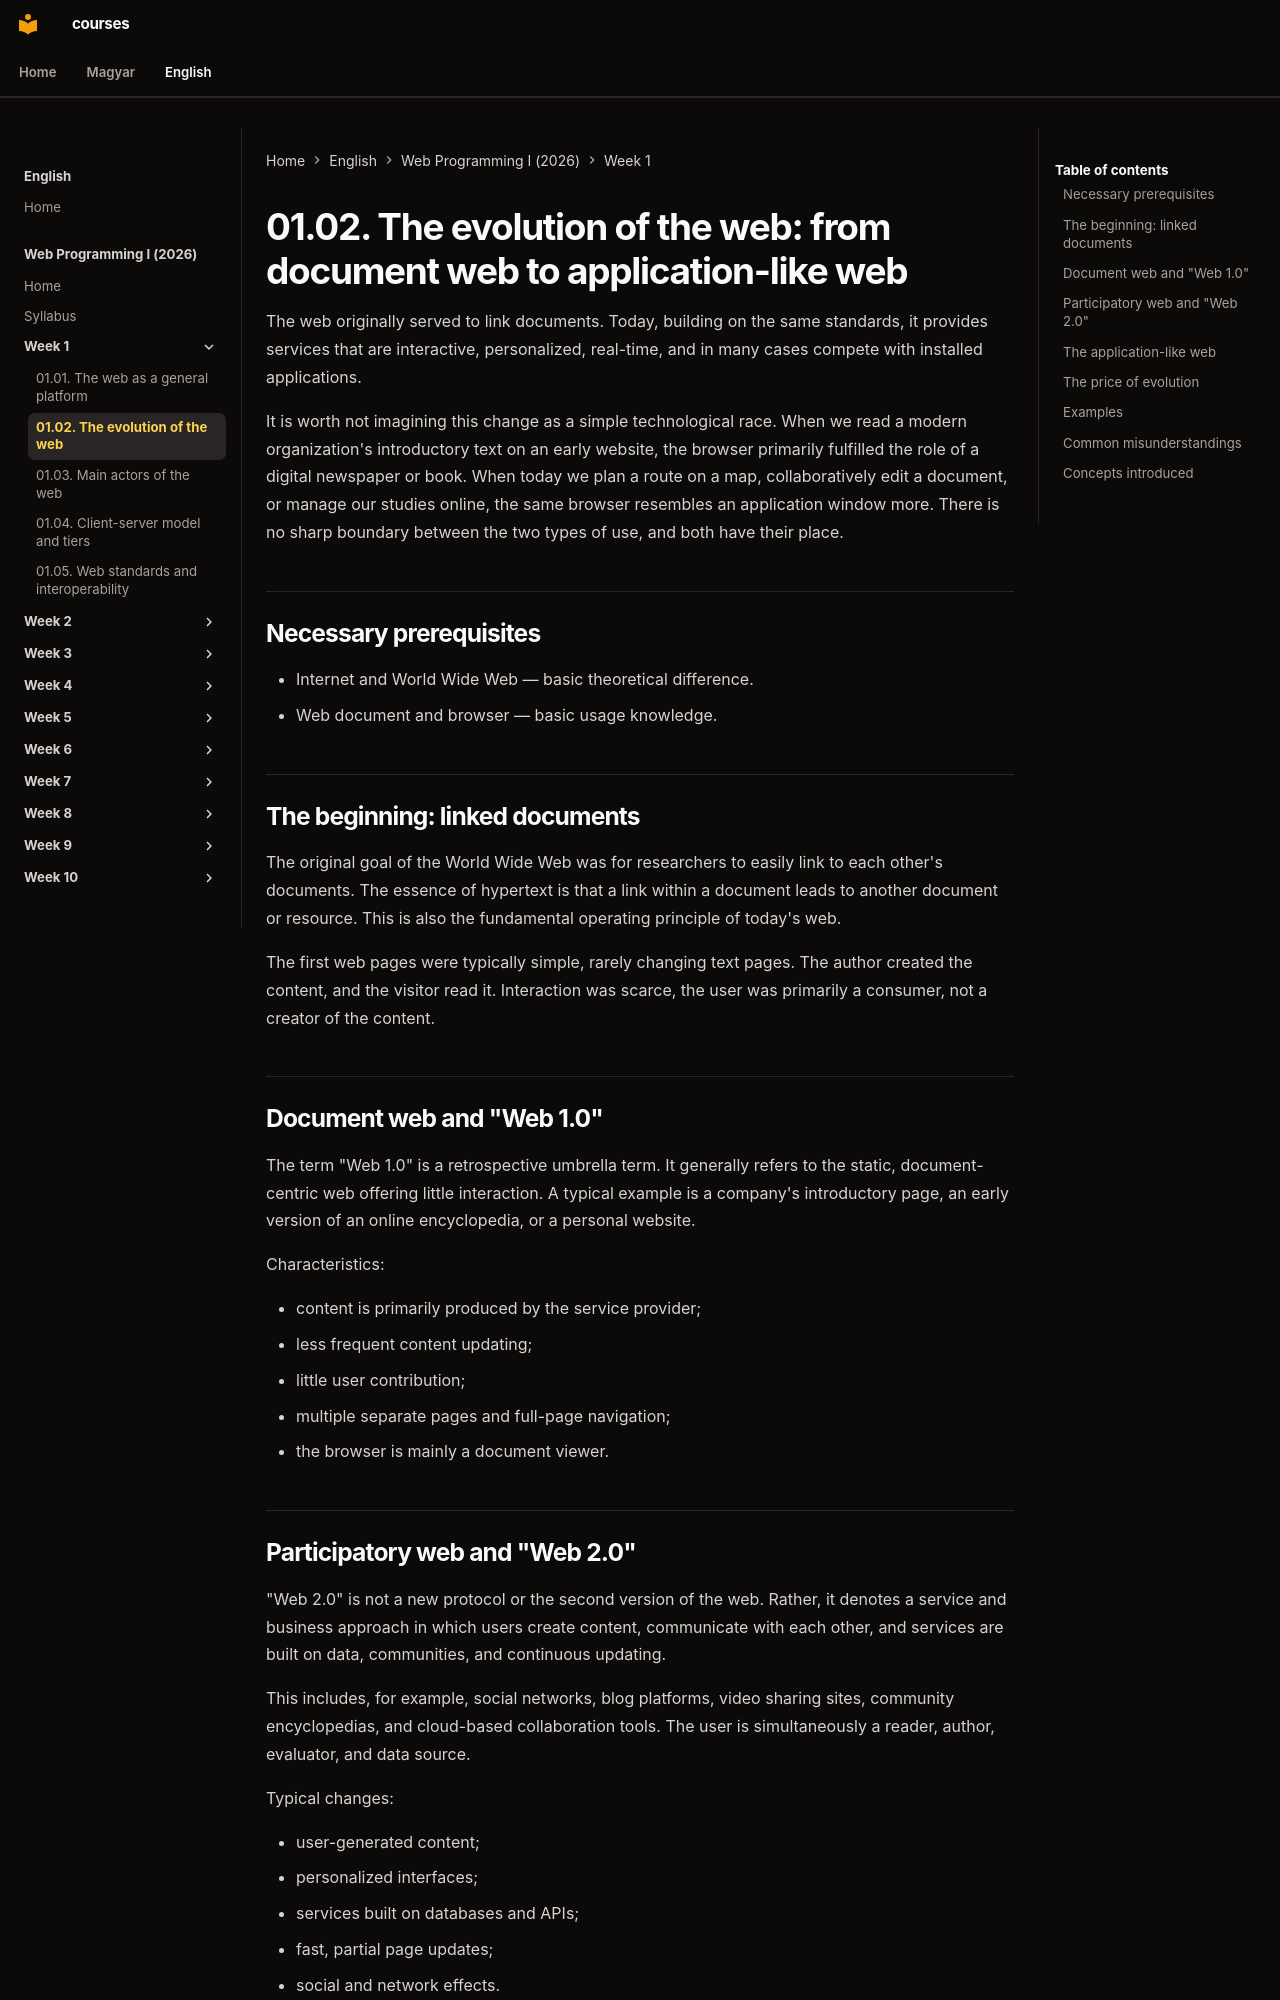

repository: laborci/courses · page: web-programming-1/en/01-02-web-evolution/index.html · generator: mkdocs

# 01.02. The evolution of the web: from document web to application-like web

The web originally served to link documents. Today, building on the same standards, it provides services that are interactive, personalized, real-time, and in many cases compete with installed applications.

It is worth not imagining this change as a simple technological race. When we read a modern organization's introductory text on an early website, the browser primarily fulfilled the role of a digital newspaper or book. When today we plan a route on a map, collaboratively edit a document, or manage our studies online, the same browser resembles an application window more. There is no sharp boundary between the two types of use, and both have their place.


## Necessary prerequisites

- Internet and World Wide Web — basic theoretical difference.
- Web document and browser — basic usage knowledge.
## The beginning: linked documents

The original goal of the World Wide Web was for researchers to easily link to each other's documents. The essence of hypertext is that a link within a document leads to another document or resource. This is also the fundamental operating principle of today's web.

The first web pages were typically simple, rarely changing text pages. The author created the content, and the visitor read it. Interaction was scarce, the user was primarily a consumer, not a creator of the content.

## Document web and "Web 1.0"

The term "Web 1.0" is a retrospective umbrella term. It generally refers to the static, document-centric web offering little interaction. A typical example is a company's introductory page, an early version of an online encyclopedia, or a personal website.

Characteristics:

- content is primarily produced by the service provider;
- less frequent content updating;
- little user contribution;
- multiple separate pages and full-page navigation;
- the browser is mainly a document viewer.

## Participatory web and "Web 2.0"

"Web 2.0" is not a new protocol or the second version of the web. Rather, it denotes a service and business approach in which users create content, communicate with each other, and services are built on data, communities, and continuous updating.

This includes, for example, social networks, blog platforms, video sharing sites, community encyclopedias, and cloud-based collaboration tools. The user is simultaneously a reader, author, evaluator, and data source.

Typical changes:

- user-generated content;
- personalized interfaces;
- services built on databases and APIs;
- fast, partial page updates;
- social and network effects.
